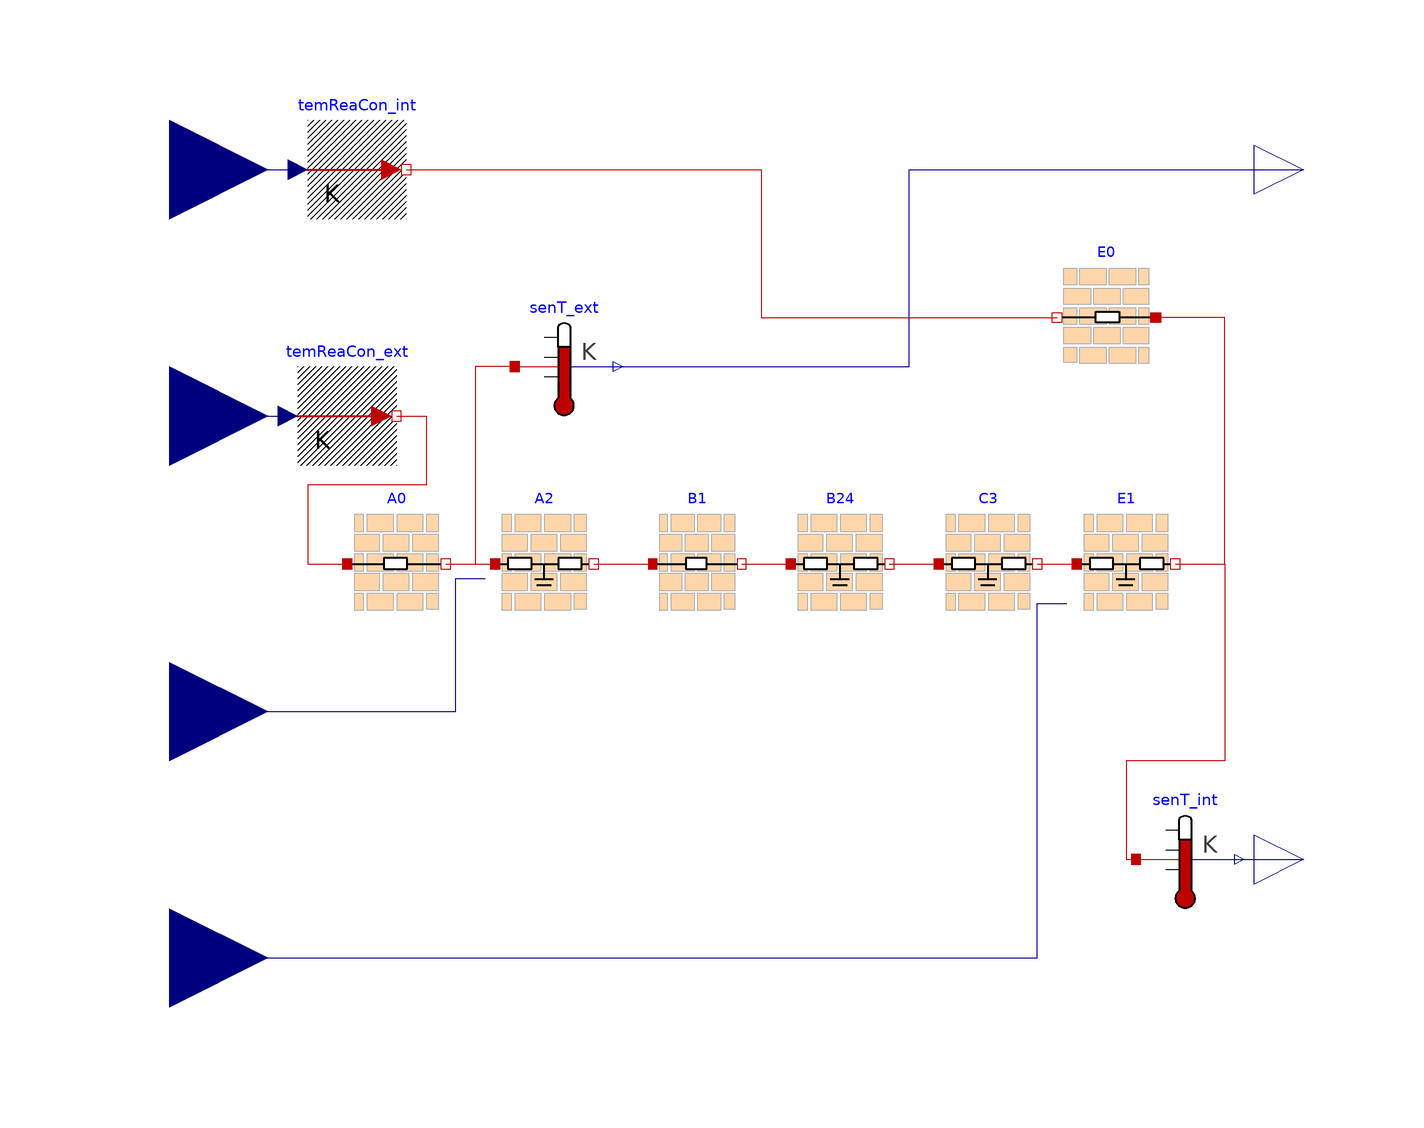

The Modelica model whose source follows is shown above as a component diagram (icons at their Placement, wires along their Line points).

model HighThermalMassWall
  extends RCNetworks.BaseClasses.PartialWallIcon;

  parameter Modelica.SIunits.Temperature T_start=273.15 + 20
    "Initial temperature of capacities";

  RCElements.Resistance               A0(
    R=0.059)
    annotation (Placement(transformation(extent={{-84,-10},{-64,10}})));
  RCElements.Layer A2(
    
    C={187.22} * 1000,R={0.076,0.076}/2,
    T_start=T_start,
    use_externalQ=true)
    annotation (Placement(transformation(extent={{-54,-10},{-34,12}})));
  RCElements.Resistance B1(R=0.16)
    annotation (Placement(transformation(extent={{-22,-10},{-4,10}})));
  RCElements.Layer B24(
    C={5.33} * 1000,
    R={1.584,1.584}/2,
    T_start=T_start)
    annotation (Placement(transformation(extent={{6,-10},{26,12}})));
  RCElements.Layer C3(
    C={83.21} * 1000,
    R={0.125,0.125}/2,
    T_start=T_start)
    annotation (Placement(transformation(extent={{36,-10},{56,12}})));
  RCElements.Layer E1(
    
    C={25.82} * 1000,
    R={0.013,0.013},T_start=T_start,
    use_internalQ=true) annotation (Placement(transformation(extent={{64,-10},{84,12}})));
  RCElements.Resistance E0(R=0.121)
    annotation (Placement(transformation(extent={{80,40},{60,60}})));

  Modelica.Blocks.Interfaces.RealInput T_int(final quantity="ThermodynamicTemperature",
      final displayUnit="degC") "Indoor temperature"
    annotation (Placement(transformation(extent={{-140,60},{-100,100}})));
  Modelica.Blocks.Interfaces.RealInput T_ext(final quantity="ThermodynamicTemperature",
      final displayUnit="degC") "Outdoor temperature"
    annotation (Placement(transformation(extent={{-140,10},{-100,50}})));

  Modelica.Blocks.Interfaces.RealInput q_ext(final quantity="Power", final
      displayUnit="W") "Solar radiance"
    annotation (Placement(transformation(extent={{-140,-50},{-100,-10}})));
  Modelica.Blocks.Interfaces.RealInput q_int(final quantity="Power", final
      displayUnit="W") "Solar radiance"
    annotation (Placement(transformation(extent={{-140,-100},{-100,-60}})));
  Modelica.Thermal.HeatTransfer.Sensors.TemperatureSensor senT_ext
    "Exterior surface temperature sensor"
    annotation (Placement(transformation(extent={{-50,30},{-30,50}})));
  Modelica.Blocks.Interfaces.RealOutput Ts_ext(
    final quantity="ThermodynamicTemperature",
    final displayUnit="degC")
   "Exterior surface temperature"
    annotation (Placement(transformation(extent={{100,70},{120,90}})));
  Modelica.Thermal.HeatTransfer.Sensors.TemperatureSensor senT_int
    "Exterior surface temperature sensor"
    annotation (Placement(transformation(extent={{76,-70},{96,-50}})));
  Modelica.Blocks.Interfaces.RealOutput Ts_int(
    final quantity="ThermodynamicTemperature",
    final displayUnit="degC")
    "Interior surface temperature"
    annotation (Placement(transformation(extent={{100,-70},{120,-50}})));
  Sources.PrescribedTemperature temReaCon_ext "Temperature connector "
    annotation (Placement(transformation(extent={{-94,20},{-74,40}})));
  Sources.PrescribedTemperature temReaCon_int "Temperature connector "
    annotation (Placement(transformation(extent={{-92,70},{-72,90}})));
equation
  connect(A0.port_b, A2.port_a)
    annotation (Line(points={{-64,0},{-54,0}}, color={191,0,0}));
  connect(A2.port_b, B1.port_a)
    annotation (Line(points={{-34,0},{-22,0}}, color={191,0,0}));
  connect(B1.port_b, B24.port_a)
    annotation (Line(points={{-4,0},{6,0}},   color={191,0,0}));
  connect(B24.port_b, C3.port_a)
    annotation (Line(points={{26,0},{36,0}}, color={191,0,0}));
  connect(C3.port_b, E1.port_a)
    annotation (Line(points={{56,0},{64,0}}, color={191,0,0}));
  connect(q_ext, A2.q_ext) annotation (Line(points={{-120,-30},{-62,-30},{-62,-3},
          {-56,-3}}, color={0,0,127}));
  connect(q_int, E1.q_int) annotation (Line(points={{-120,-80},{56,-80},{56,-8},
          {62,-8}}, color={0,0,127}));
  connect(senT_ext.port, A2.port_a) annotation (Line(points={{-50,40},{-58,40},{
          -58,0},{-54,0}}, color={191,0,0}));
  connect(senT_ext.T, Ts_ext) annotation (Line(points={{-30,40},{30,40},{30,80},
          {110,80}}, color={0,0,127}));
  connect(E1.port_b, senT_int.port) annotation (Line(points={{84,0},{94,0},{94,
          -40},{74,-40},{74,-60},{76,-60}}, color={191,0,0}));
  connect(senT_int.T, Ts_int)
    annotation (Line(points={{96,-60},{110,-60}}, color={0,0,127}));
  connect(T_ext, temReaCon_ext.T)
    annotation (Line(points={{-120,30},{-96,30}}, color={0,0,127}));
  connect(temReaCon_ext.port, A0.port_a) annotation (Line(points={{-74,30},{-68,
          30},{-68,16},{-92,16},{-92,0},{-84,0}}, color={191,0,0}));
  connect(T_int, temReaCon_int.T)
    annotation (Line(points={{-120,80},{-94,80}}, color={0,0,127}));
  connect(E1.port_b, E0.port_a)
    annotation (Line(points={{84,0},{94,0},{94,50},{80,50}}, color={191,0,0}));
  connect(temReaCon_int.port, E0.port_b) annotation (Line(points={{-72,80},{0,80},
          {0,50},{60,50}}, color={191,0,0}));
  annotation (Icon(coordinateSystem(preserveAspectRatio=false)), Diagram(
        coordinateSystem(preserveAspectRatio=false)),
    Documentation(info="<html>
<p>
This is a RC model for a 7-layer high thermal mass wall. 
Each layer that has mass is modelled as (n+1)RnC.
The parameter <code>n</code> can be set by users. 
The defaulted <code>n</code> is set to 1, which means the defaulted layer is modeled as 2R1C.
</p>
</html>"));
end HighThermalMassWall;